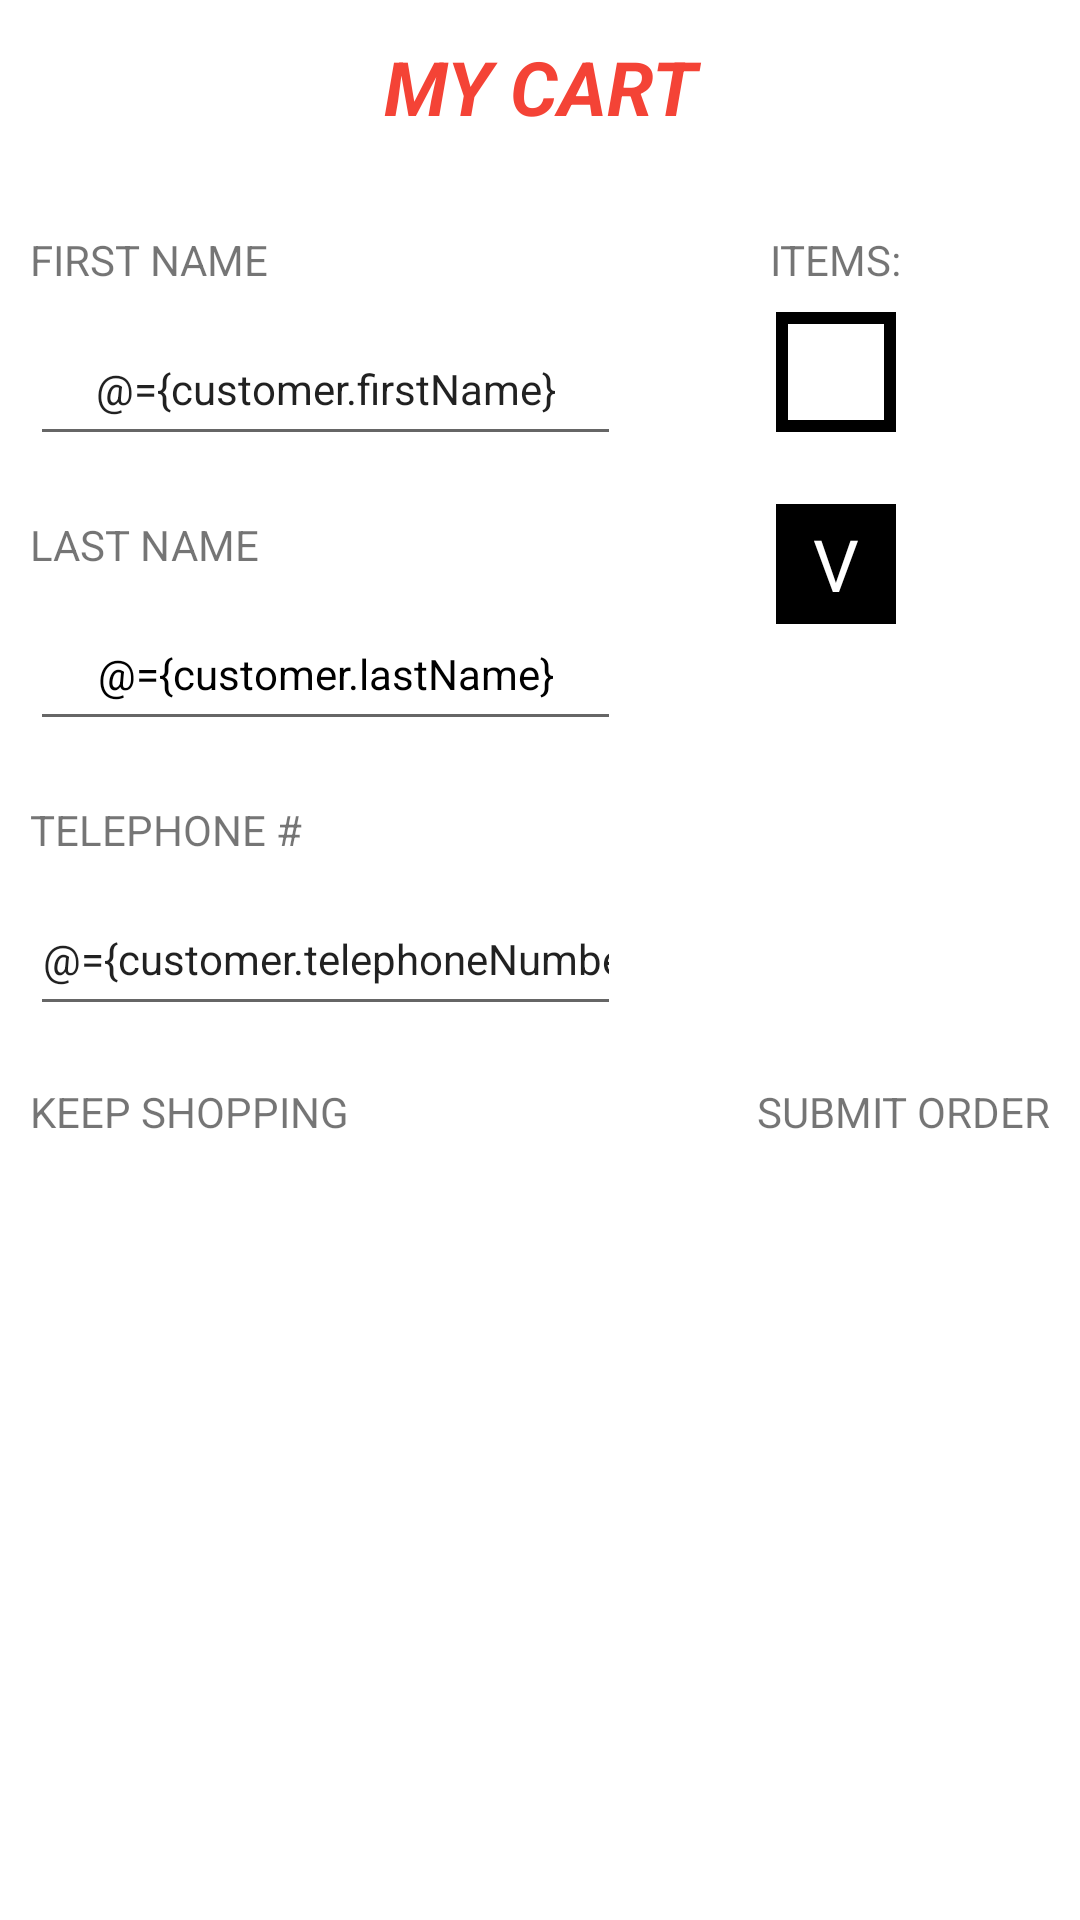

Produce the Android XML layout that renders to this screen, including the resource entries it uses.
<!-- AndroidManifest.xml: application theme Theme.DigiPizza -->
<!-- res/layout/order_dialog_layout.xml -->
<?xml version="1.0" encoding="utf-8"?>
<layout
    xmlns:android="http://schemas.android.com/apk/res/android"
    xmlns:app="http://schemas.android.com/apk/res-auto"
    xmlns:tools="http://schemas.android.com/tools">

    <data>
        <variable
            name="mainViewModel"
            type="com.nathan.digipizza.MainViewModel"/>
        <variable
            name="iItemsSummaryDialog"
            type="com.nathan.digipizza.IItemsSummaryDialogs" />
        <variable
            name="iItemsDialog"
            type="com.nathan.digipizza.IItemsSummaryDialogs" />
        <variable
            name="customer"
            type="com.nathan.digipizza.Customer" />
    </data>

    <androidx.constraintlayout.widget.ConstraintLayout
        android:id="@+id/constraint_layout"
        android:layout_width="wrap_content"
        android:layout_height="wrap_content"
        android:layout_gravity="center|top"
        android:padding="10dp">


        <TextView
            android:id="@+id/my_cart_box"
            android:layout_width="275dp"
            android:layout_height="45dp"
            android:layout_marginTop="2dp"
            android:background="#FFFFFF"
            android:text="MY CART"
            android:textAlignment="center"
            android:textColor="#F44336"
            android:textSize="25sp"
            android:textStyle="bold|italic"
            app:layout_constraintEnd_toEndOf="parent"
            app:layout_constraintStart_toStartOf="parent"
            app:layout_constraintTop_toTopOf="parent" />

        <TextView
            android:id="@+id/first_name_text"
            android:layout_width="150dp"
            android:layout_height="wrap_content"
            android:layout_marginTop="20dp"
            android:text="FIRST NAME"
            app:layout_constraintStart_toStartOf="parent"
            app:layout_constraintTop_toBottomOf="@+id/my_cart_box" />

        <EditText
            android:id="@+id/first_name_box"
            android:layout_width="0dp"
            android:layout_height="48dp"
            android:layout_marginTop="8dp"
            android:hint="FIRST NAME"
            android:inputType="text"
            android:textAlignment="center"
            android:textSize="14sp"
            android:text="@={customer.firstName}"
            app:layout_constraintEnd_toStartOf="@+id/guideline4"
            app:layout_constraintHorizontal_bias="1.0"
            app:layout_constraintStart_toStartOf="parent"
            app:layout_constraintTop_toBottomOf="@+id/first_name_text" />

        <EditText
            android:id="@+id/last_name_box"
            android:layout_width="0dp"
            android:layout_height="48dp"
            android:layout_marginTop="8dp"
            android:gravity="center"
            android:hint="LAST NAME"
            android:inputType="text"
            android:textAlignment="center"
            android:textColor="#000000"
            android:textSize="14sp"
            android:text="@={customer.lastName}"
            app:layout_constraintEnd_toStartOf="@+id/guideline4"
            app:layout_constraintHorizontal_bias="1.0"
            app:layout_constraintStart_toStartOf="parent"
            app:layout_constraintTop_toBottomOf="@+id/last_name_text" />

        <EditText
            android:id="@+id/telephone_box"
            android:layout_width="0dp"
            android:layout_height="48dp"
            android:layout_marginTop="8dp"
            android:hint="TELEPHONE #"
            android:inputType="text"
            android:textAlignment="center"
            android:textSize="14sp"
            android:text="@={customer.telephoneNumber}"
            app:layout_constraintEnd_toStartOf="@+id/guideline4"
            app:layout_constraintHorizontal_bias="1.0"
            app:layout_constraintStart_toStartOf="parent"
            app:layout_constraintTop_toBottomOf="@+id/telephone_text" />

        <androidx.constraintlayout.widget.Guideline
            android:id="@+id/guideline4"
            android:layout_width="wrap_content"
            android:layout_height="wrap_content"
            android:orientation="vertical"
            app:layout_constraintGuide_begin="197dp" />

        <TextView
            android:id="@+id/last_name_text"
            android:layout_width="150dp"
            android:layout_height="wrap_content"
            android:layout_marginTop="20dp"
            android:text="LAST NAME"
            app:layout_constraintStart_toStartOf="parent"
            app:layout_constraintTop_toBottomOf="@+id/first_name_box" />

        <TextView
            android:id="@+id/telephone_text"
            android:layout_width="150dp"
            android:layout_height="wrap_content"
            android:layout_marginTop="20dp"
            android:text="TELEPHONE #"
            app:layout_constraintStart_toStartOf="parent"
            app:layout_constraintTop_toBottomOf="@+id/last_name_box" />

        <TextView
            android:id="@+id/items_text"
            android:layout_width="wrap_content"
            android:layout_height="wrap_content"
            android:layout_marginStart="8dp"
            android:layout_marginTop="20dp"
            android:layout_marginEnd="8dp"
            android:text="ITEMS:"
            app:layout_constraintEnd_toEndOf="parent"
            app:layout_constraintStart_toEndOf="@+id/first_name_box"
            app:layout_constraintTop_toBottomOf="@+id/my_cart_box" />

        <TextView
            android:id="@+id/items_box"
            android:layout_width="40dp"
            android:layout_height="40dp"
            android:layout_marginStart="8dp"
            android:layout_marginTop="8dp"
            android:layout_marginEnd="8dp"
            android:background="@drawable/textview_border"
            android:tooltipText="View Item List"
            app:layout_constraintEnd_toEndOf="parent"
            app:layout_constraintStart_toEndOf="@+id/first_name_box"
            app:layout_constraintTop_toBottomOf="@+id/items_text" />

        <TextView
            android:id="@+id/keep_shopping_option"
            android:layout_width="wrap_content"
            android:layout_height="25dp"
            android:gravity="center"
            android:text="KEEP SHOPPING"
            android:textAlignment="center"
            app:layout_constraintBaseline_toBaselineOf="@+id/submit_order_option"
            app:layout_constraintStart_toStartOf="parent" />

        <TextView
            android:id="@+id/submit_order_option"
            android:layout_width="wrap_content"
            android:layout_height="25dp"
            android:layout_marginTop="16dp"
            android:gravity="center"
            android:text="SUBMIT ORDER"
            android:textAlignment="center"
            android:onClick="@{() -> iItemsSummaryDialog.inflateOrderSummaryDialog()}"
            app:layout_constraintEnd_toEndOf="parent"
            app:layout_constraintTop_toBottomOf="@+id/telephone_box" />

        <TextView
            android:id="@+id/view_items_box"
            android:layout_width="40dp"
            android:layout_height="40dp"
            android:layout_marginTop="16dp"
            android:background="#000000"
            android:gravity="center"
            android:text="V"
            android:textAlignment="center"
            android:textColor="#FFFFFF"
            android:textSize="24sp"
            android:onClick="@{() -> iItemsDialog.inflateItemsDialog()}"
            app:layout_constraintBottom_toTopOf="@+id/guideline5"
            app:layout_constraintEnd_toEndOf="parent"
            app:layout_constraintStart_toStartOf="@+id/guideline4"
            app:layout_constraintTop_toBottomOf="@+id/items_box" />

        <androidx.constraintlayout.widget.Guideline
            android:id="@+id/guideline5"
            android:layout_width="wrap_content"
            android:layout_height="wrap_content"
            android:orientation="horizontal"
            app:layout_constraintGuide_begin="206dp" />

    </androidx.constraintlayout.widget.ConstraintLayout>

</layout>
<!-- resources referenced by this layout -->
<resources>
  <!-- drawable textview_border (drawable) -->
  <?xml version="1.0" encoding="utf-8"?>
  <shape xmlns:android="http://schemas.android.com/apk/res/android"
      android:shape="rectangle">
  
      <stroke
          android:color="@color/black"
          android:width="4dp" />
  
  
  
  
  
  
  </shape>
  <style name="Theme.DigiPizza" parent="Theme.MaterialComponents.DayNight.DarkActionBar">
          
          <item name="colorPrimary">@color/black</item>
          <item name="colorPrimaryVariant">@color/black</item>
          <item name="colorOnPrimary">@color/white</item>
          
  
  
  
  
          <item name="android:statusBarColor" tools:targetApi="l">?attr/colorPrimaryVariant</item>
          
      </style>
  <!-- not gathered from this repository: default colours our renderer supplied (Android Studio template values) -->
  <color name="black">#FF000000</color>
  <color name="white">#FFFFFFFF</color>
</resources>
